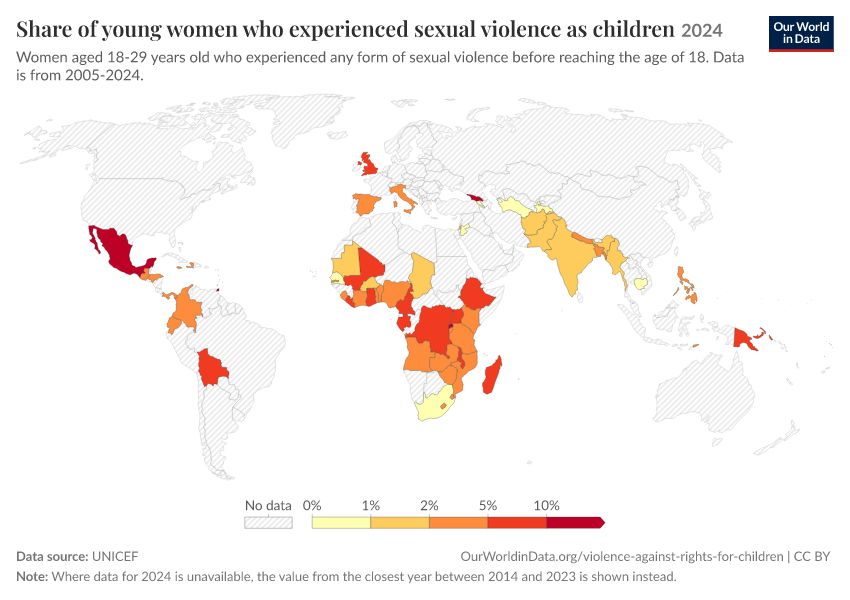

Data behind this chart, as committed beside it:
Entity, Code, Year, Proportion of population aged 18-29 year…, Proportion of population aged 18-29 year…
Afghanistan, AFG, 2024, 1.1, 2015
Angola, AGO, 2024, 4.6, 
Armenia, ARM, 2024, 0.1, 2016
Bangladesh, BGD, 2024, 3.5, 2015
Benin, BEN, 2024, 4.5, 2018
Bolivia, BOL, 2024, 6.1, 2023
Burkina Faso, BFA, 2024, 1.9, 2021
Burundi, BDI, 2024, 3.5, 2017
Cambodia, KHM, 2024, 0.5, 2022
Cameroon, CMR, 2024, 7.2, 2018
Chad, TCD, 2024, 1.8, 2015
Colombia, COL, 2024, 2.2, 2015
Cote d'Ivoire, CIV, 2024, 3.9, 2021
Democratic Republic of Congo, COD, 2024, 6.9, 
East Timor, TLS, 2024, 2.8, 2016
Ecuador, ECU, 2024, 2.3, 2019
Eswatini, SWZ, 2024, 3.2, 2022
Ethiopia, ETH, 2024, 5.1, 2016
Gabon, GAB, 2024, 8.5, 2021
Gambia, GMB, 2024, 4.9, 2020
Georgia, GEO, 2024, 15.7, 2022
Ghana, GHA, 2024, 6.9, 2022
Grenada, GRD, 2024, 13.7, 2018
Guatemala, GTM, 2024, 4, 2015
Haiti, HTI, 2024, 4.8, 2017
Honduras, HND, 2024, 4.7, 2022
India, IND, 2024, 1.2, 2021
Italy, ITA, 2024, 4.1, 2016
Jamaica, JAM, 2024, 2.3, 2016
Jordan, JOR, 2024, 0.7, 2023
Kenya, KEN, 2024, 4.9, 2022
Kiribati, KIR, 2024, 6.1, 2019
Lesotho, LSO, 2024, 3.9, 
Liberia, LBR, 2024, 5.9, 2020
Madagascar, MDG, 2024, 6.6, 2021
Malawi, MWI, 2024, 6, 
Maldives, MDV, 2024, 0.4, 2017
Mali, MLI, 2024, 5.5, 
Mauritania, MRT, 2024, 1.3, 2021
Mexico, MEX, 2024, 12.9, 2021
Mozambique, MOZ, 2024, 3.1, 2023
Myanmar, MMR, 2024, 1.2, 2016
Nepal, NPL, 2024, 4, 2022
Nigeria, NGA, 2024, 2.4, 
Pakistan, PAK, 2024, 1.3, 2018
Palestine, PSE, 2024, 1.8, 2019
Panama, PAN, 2024, 3.4, 2015
Papua New Guinea, PNG, 2024, 6.9, 2018
Philippines, PHL, 2024, 2.1, 2022
Rwanda, RWA, 2024, 11.6, 2020
Samoa, WSM, 2024, 5, 2020
Senegal, SEN, 2024, 0.1, 2019
Sierra Leone, SLE, 2024, 3.2, 2019
South Africa, ZAF, 2024, 0.6, 2016
Spain, ESP, 2024, 3.8, 2019
Tajikistan, TJK, 2024, 0.1, 2023
Tanzania, TZA, 2024, 4.9, 2022
Togo, TGO, 2024, 3.8, 2014
Tonga, TON, 2024, 0.2, 2019
Trinidad and Tobago, TTO, 2024, 24.8, 2017
... 6 more rows
